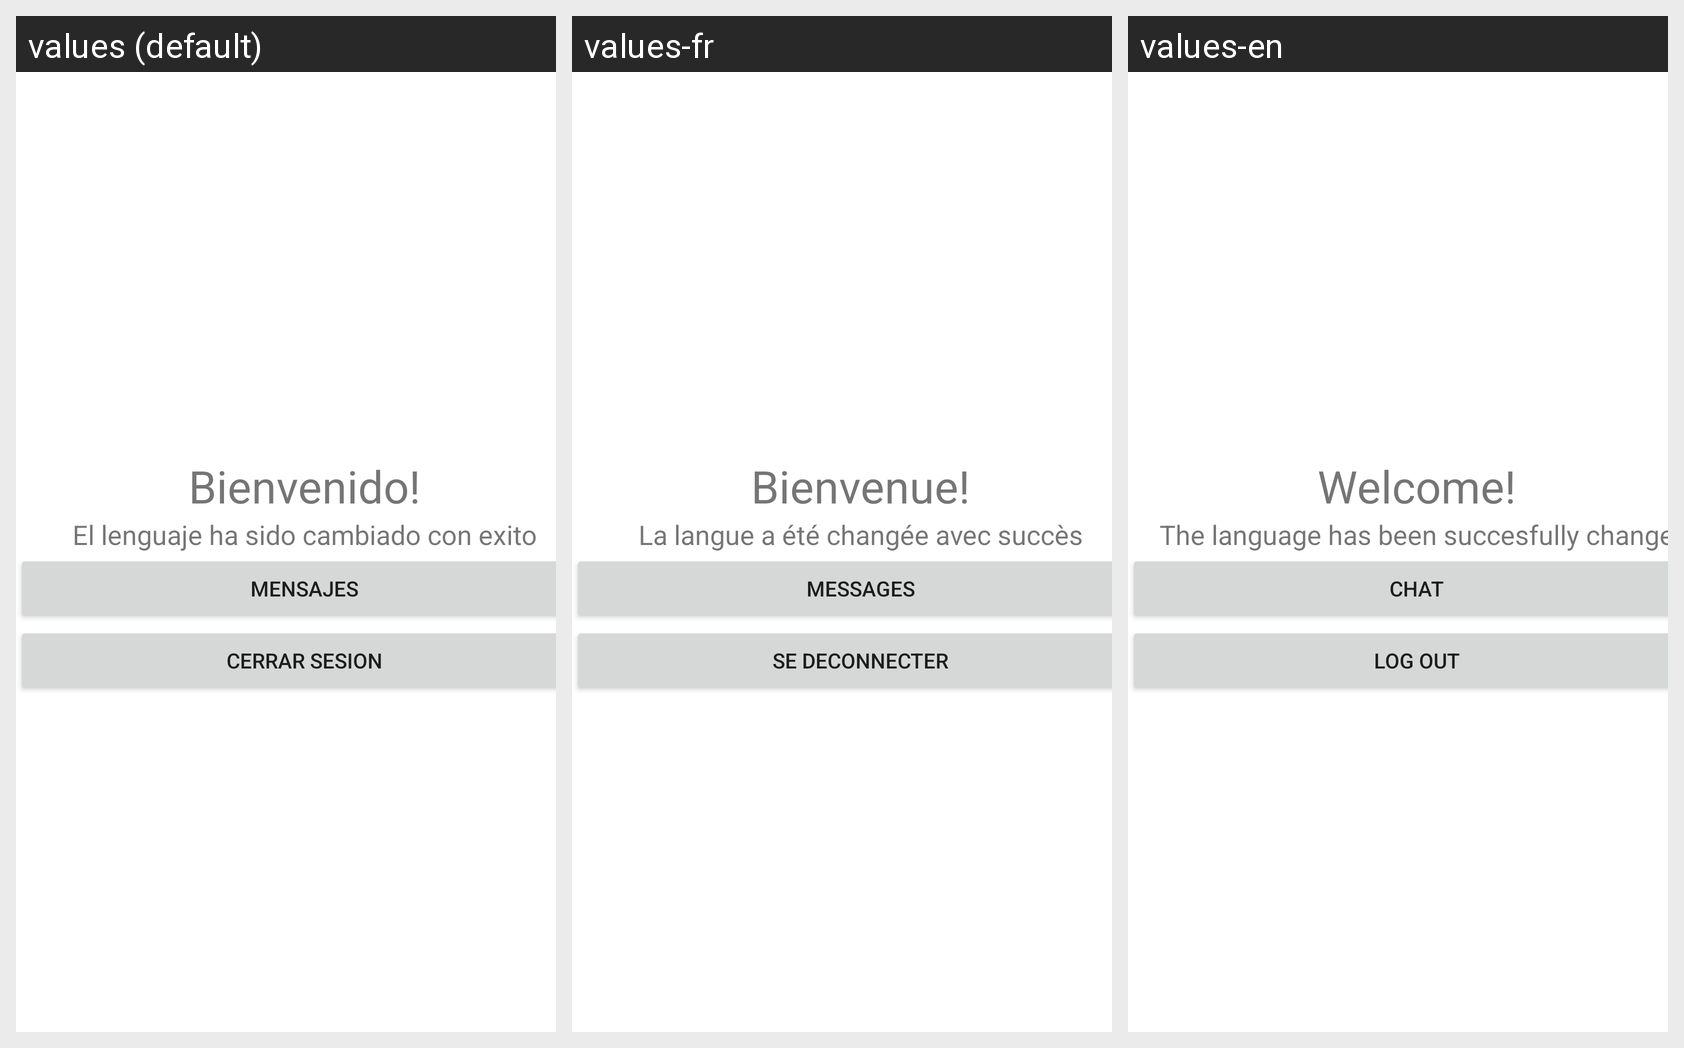

Translations of the strings shown on this Android screen, per locale in the grid:
Android screen res/layout/activity_pantalla_principal.xml rendered under 3 locales, left to right: values (default), values-fr, values-en. Device: Nexus 5 (rendered at 1080×1920; each locale shown at half size, 540×960, under a caption strip naming it); theme Theme.Aplicacion.
Strings drawn on this screen, with the default value and each locale's value (text and hints the layout hard-codes, and strings that could not be matched under every locale, appear in the picture but are not listed):

titulo
  values: Bienvenido!
  values-fr: Bienvenue!
  values-en: Welcome!

comentario
  values: El lenguaje ha sido cambiado con exito
  values-fr: La langue a été changée avec succès
  values-en: The language has been succesfully change

btn_chat
  values: Mensajes
  values-fr: Messages
  values-en: Chat

btn_cerrarSesion
  values: Cerrar Sesion
  values-fr: Se deconnecter
  values-en: Log out
